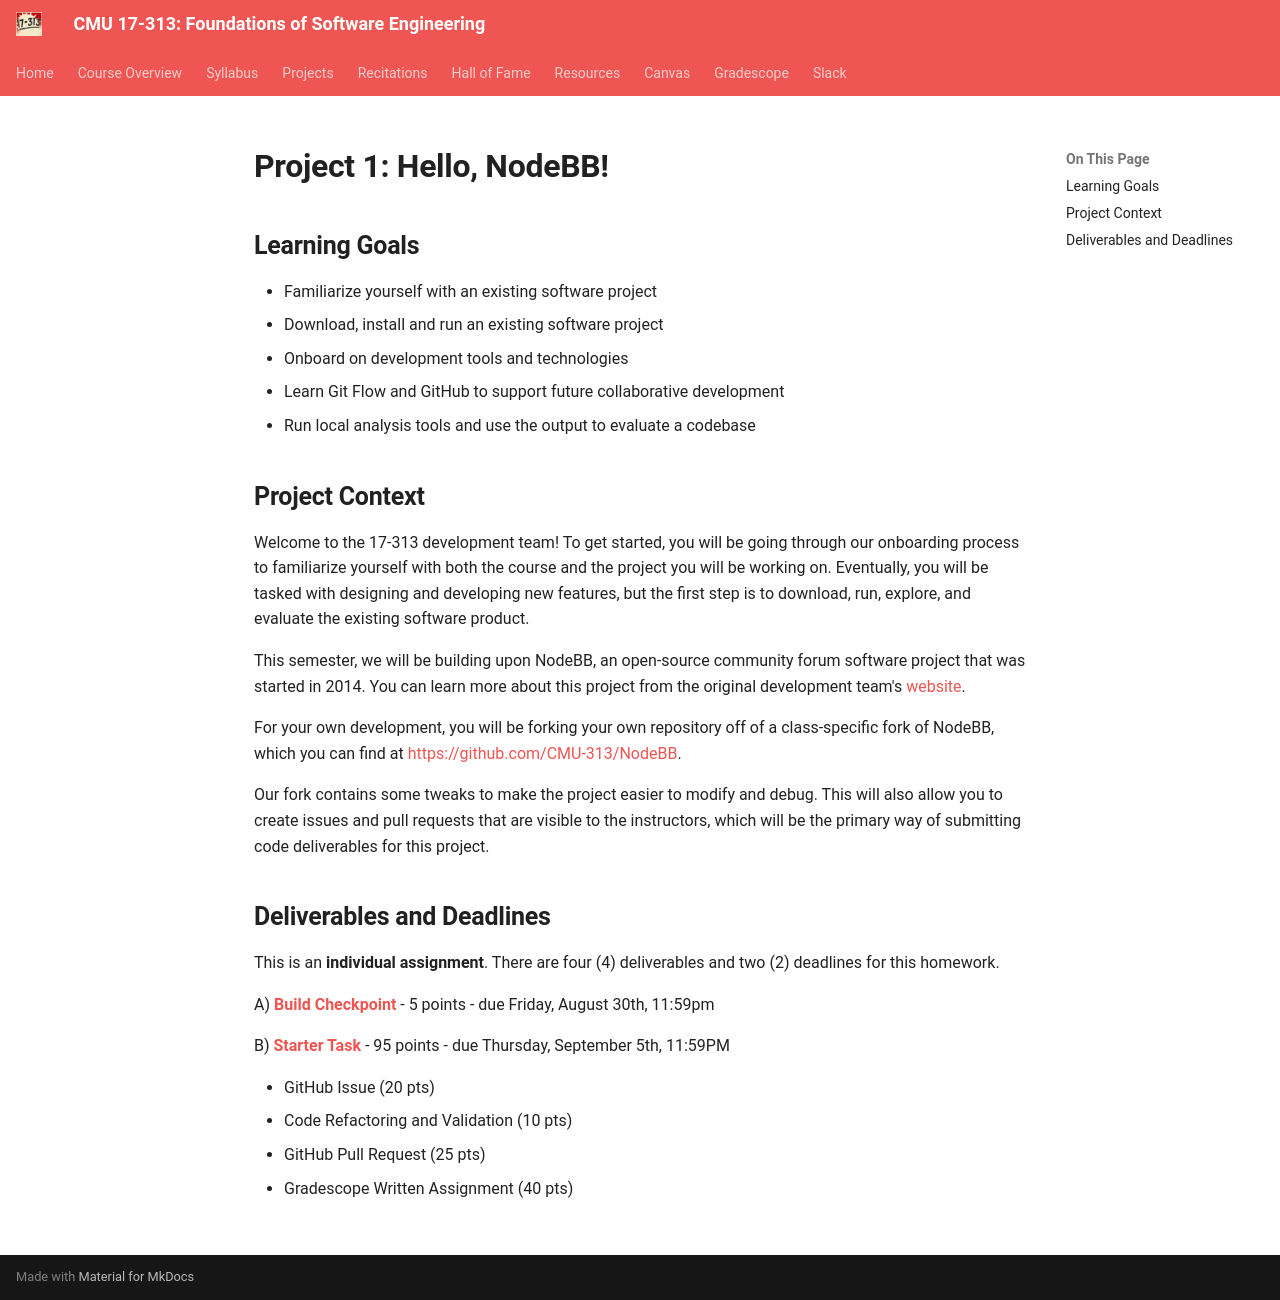

repository: CMU-313/CMU-313.github.io · page: _old/F24/projects/P1/index.html · generator: mkdocs

# Project 1: Hello, NodeBB!

## Learning Goals

- Familiarize yourself with an existing software project
- Download, install and run an existing software project
- Onboard on development tools and technologies
- Learn Git Flow and GitHub to support future collaborative development
- Run local analysis tools and use the output to evaluate a codebase

## Project Context

Welcome to the 17-313 development team! To get started, you will be going through our onboarding process to familiarize yourself with both the course and the project you will be working on. Eventually, you will be tasked with designing and developing new features, but the first step is to download, run, explore, and evaluate the existing software product.

This semester, we will be building upon NodeBB, an open-source community forum software project that was started in 2014. You can learn more about this project from the original development team's [website](https://nodebb.org/).

For your own development, you will be forking your own repository off of a class-specific fork of NodeBB, which you can find at [https://github.com/CMU-313/NodeBB](https://github.com/CMU-313/NodeBB).

Our fork contains some tweaks to make the project easier to modify and debug. This will also allow you to create issues and pull requests that are visible to the instructors, which will be the primary way of submitting code deliverables for this project.

## Deliverables and Deadlines
This is an **individual assignment**. There are four (4) deliverables and two (2) deadlines for this homework.

A) [**Build Checkpoint**](1_checkpoint.md) - 5 points - due Friday, August 30th, 11:59pm

B) [**Starter Task**](2_refactoring.md) - 95 points - due Thursday, September 5th, 11:59PM

- GitHub Issue (20 pts)
- Code Refactoring and Validation (10 pts)
- GitHub Pull Request (25 pts)
- Gradescope Written Assignment (40 pts)
